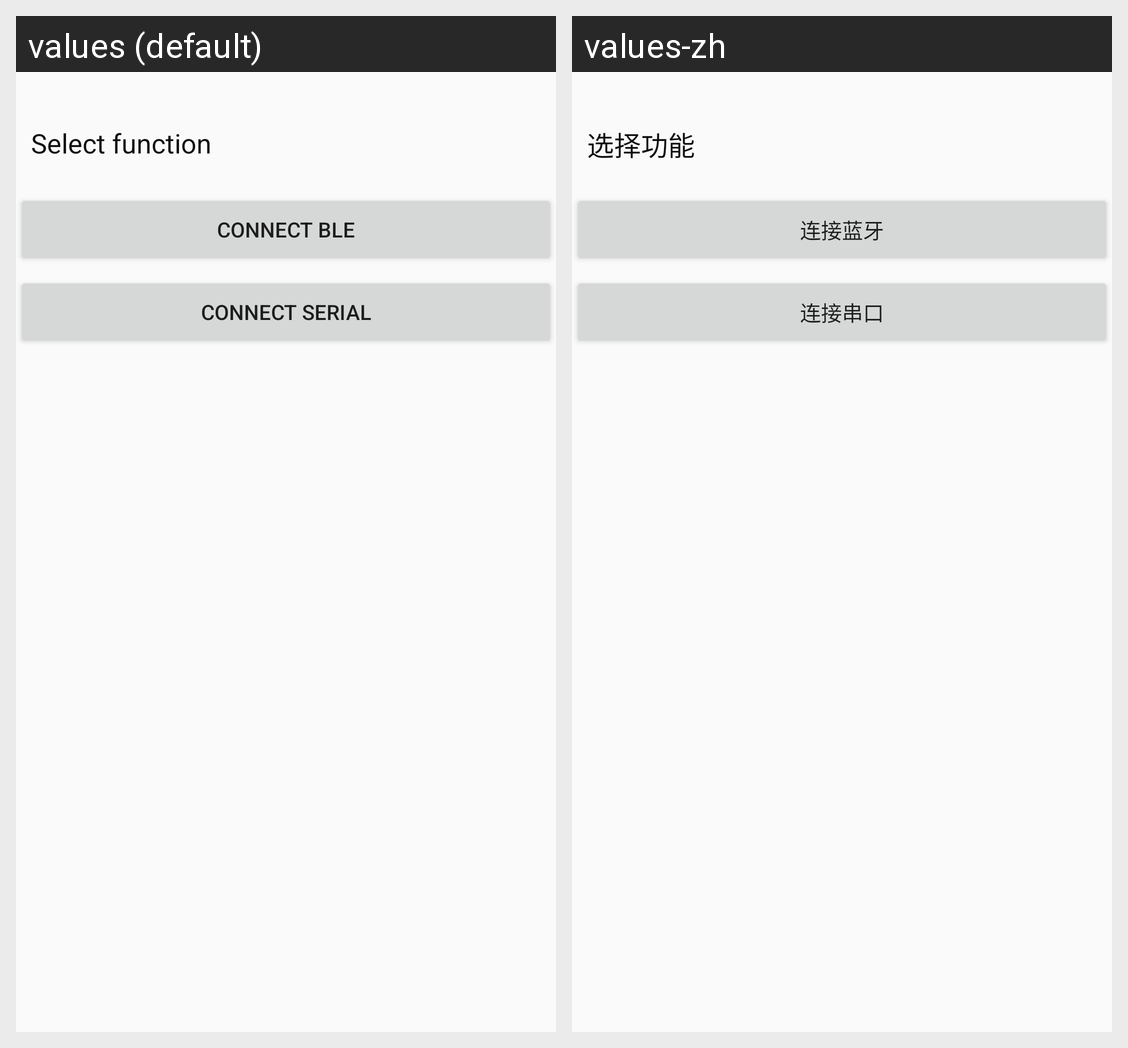

This grid shows one Android layout under two languages. Give, for every string resource on the screen, its name, the default text and each shown locale's text.
Android screen res/layout/activity_main.xml rendered under 2 locales, left to right: values (default), values-zh. Device: Nexus 5 (rendered at 1080×1920; each locale shown at half size, 540×960, under a caption strip naming it); theme AppTheme.
Strings drawn on this screen, with the default value and each locale's value (text and hints the layout hard-codes, and strings that could not be matched under every locale, appear in the picture but are not listed):

select_fun
  values: Select function
  values-zh: 选择功能

show_connect
  values: Connect Ble
  values-zh: 连接蓝牙

connect_serial
  values: Connect Serial
  values-zh: 连接串口
